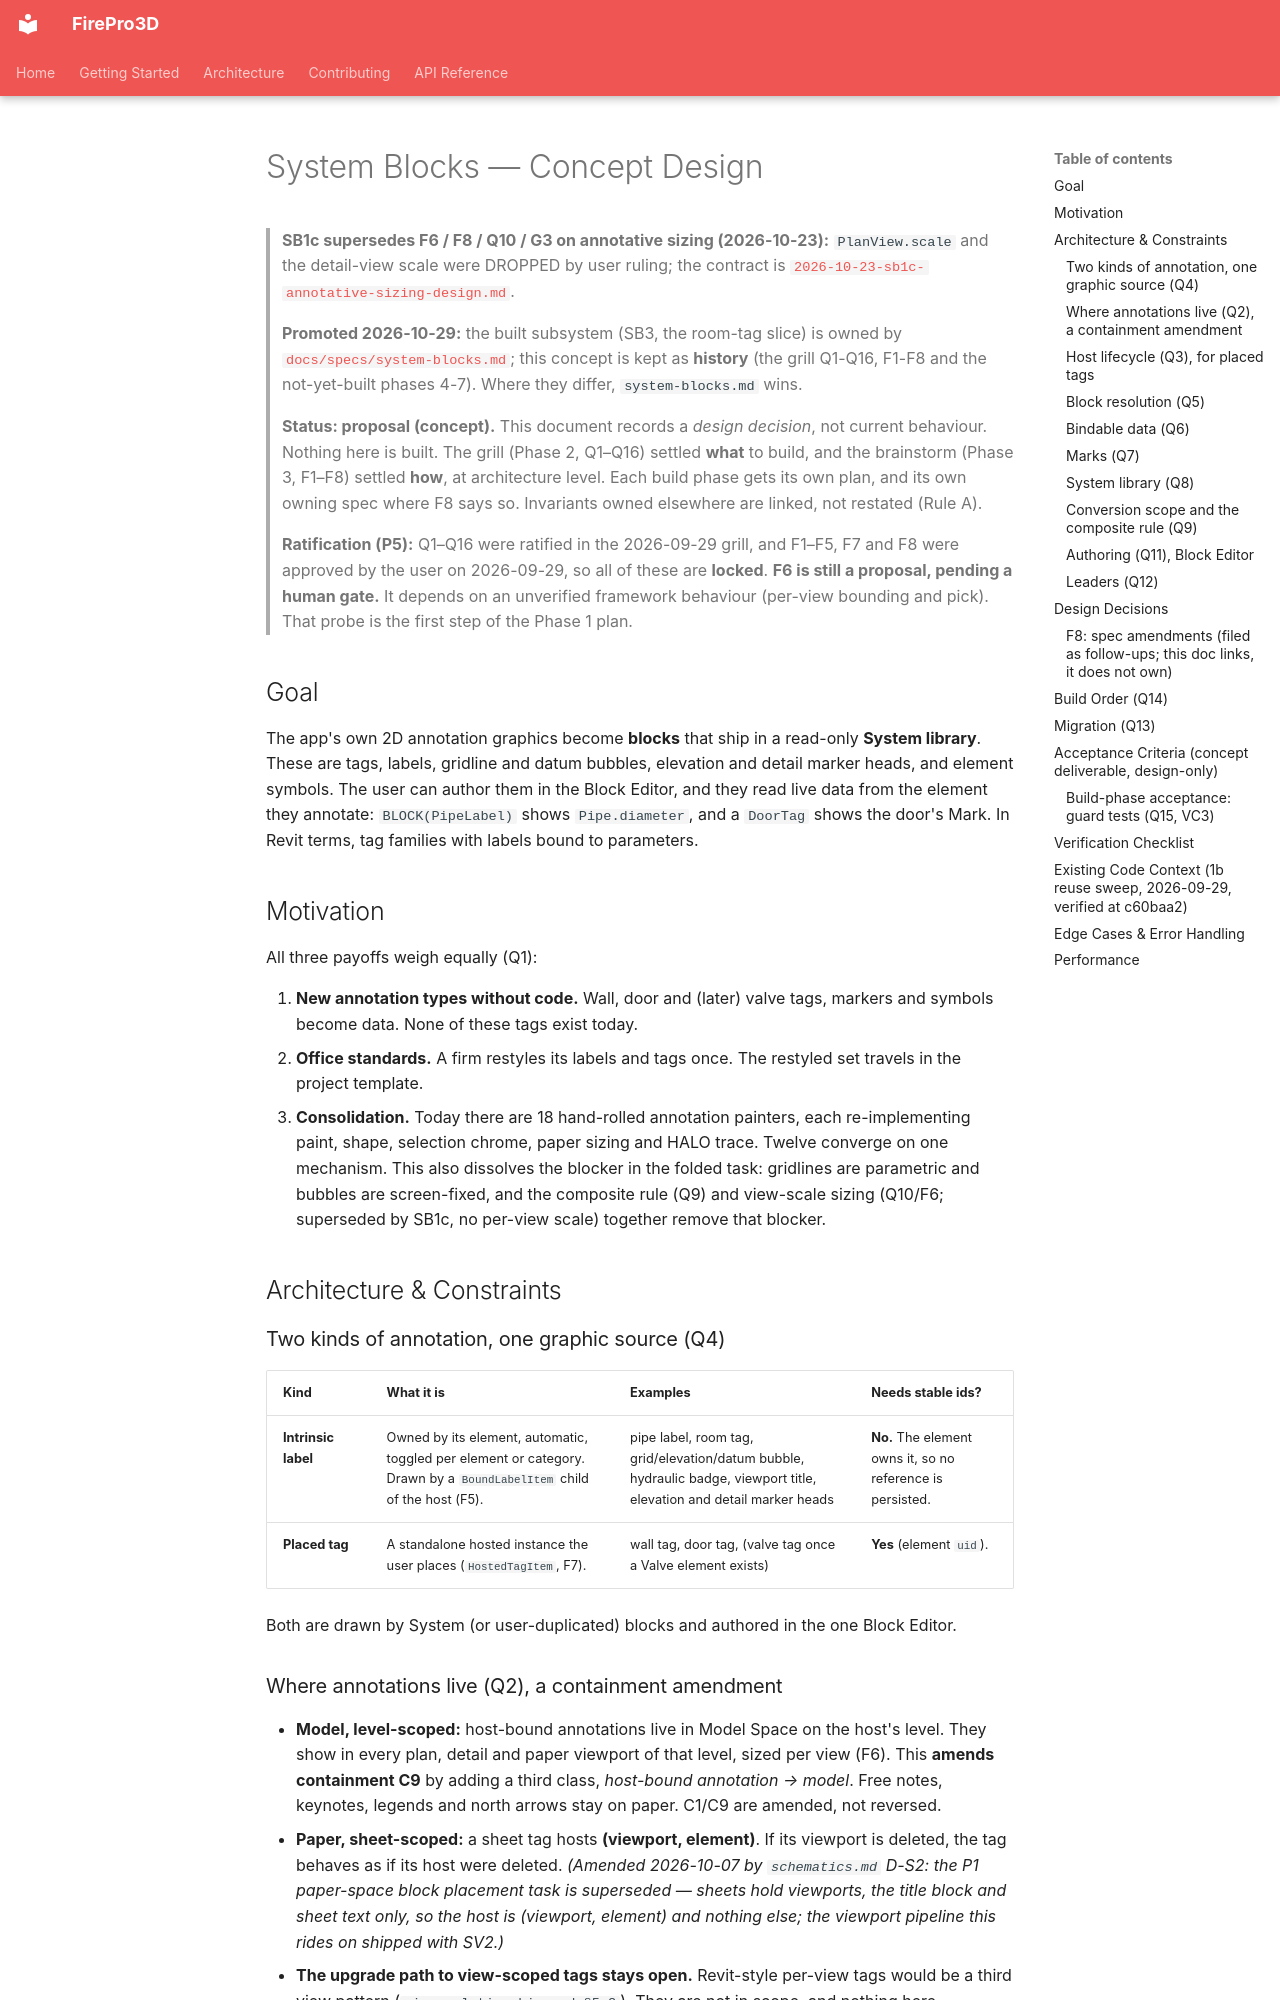

repository: giannivulcano/FirePro-3D · page: superpowers/specs/2026-09-29-system-blocks-concept-design/index.html · generator: mkdocs

---
status: proposal   # promoted to docs/specs/system-blocks.md 2026-10-29 (SB3); this document is kept as history
last-verified: 2026-10-29   # SB3 Account: promoted to docs/specs/system-blocks.md (status note, F4 slug-id note, F5 built-for-room-tag note, build-order phase 3 done + checkpoint pointer); rest not re-audited; prior 2026-10-23   # SB1c Account: pointers + F6/F8/G3 PlanView.scale marked superseded only; prior 2026-10-09   # SV4 Account: Q2 paper-tag host + build-order phase 7 now point at schematics.md D-S2 (pointers only); prior 2026-09-29
verified-commit: 8be9034a   # SB3 Account; prior 245088ad   # SB1c Account; prior f2a059d6   # SV4 Account (pointers only); prior c60baa2
applies-to:
  # Phases 1-3 are built (the room tag: docs/specs/system-blocks.md). These are the modules the phased build touches.
  - firepro3d/block_definition.py     # split static/bound compile, attribute schema, annotative scale_mode
  - firepro3d/block_instance.py       # per-instance bound-text cache, attribute overrides
  - firepro3d/block_library.py        # multi-root (System read-only + User)
  - firepro3d/blocks_browser.py       # System tier, lock, Duplicate-to-library
  - firepro3d/block_editor.py         # host category, field picker, instance attributes, sample preview
  - firepro3d/text_item.py            # @[key] fields in the text primitive, keep_upright
  - firepro3d/titleblock_template.py  # shared @[Key] substitution (reuse)
  - firepro3d/level_manager.py        # (PlanView.scale dropped by SB1c)
  - firepro3d/detail_view.py          # (detail-view scale dropped by SB1c); callout bubble via BoundLabelItem
  - firepro3d/paper_display.py        # §9.9 per-category helpers become one annotative override
  - firepro3d/settings/panes.py       # Annotation defaults pane (category -> block)
  - firepro3d/settings/template.py    # annotation_defaults cloned from the template
  - firepro3d/pipe.py                 # pipe label -> BoundLabelItem
  - firepro3d/room.py                 # room tag -> BoundLabelItem; Room Tag becomes the Mark
  - firepro3d/gridline.py             # GridBubble -> BoundLabelItem (composite rule)
  - firepro3d/view_marker.py          # elevation-marker head -> BoundLabelItem
  - firepro3d/elevation_scene.py      # elevation bubble + datum head
  - firepro3d/hydraulic_node_badge.py # badge -> BoundLabelItem
  - firepro3d/paper_space.py          # viewport title; later, sheet-scoped tags
  - firepro3d/scene_io.py             # uid + attributes + annotation_defaults round-trip
  - firepro3d/model_space.py          # uid index, hosted-dependent cascade, Tag tool
  # new modules: element_params.py, bound_label.py, hosted_tag.py, firepro3d/system_blocks/
source-tasks:
  - "System Blocks — author the app's own 2D annotation graphics … (todo_open.md, [type:design], 2026-09-29)"
  - "Redefine reference/annotation graphics … as block-backed composites (folded in, superseded)"
  - "Block attributes — author text/numeric attributes … (absorbed as instance attributes)"
---
